Run: headless pygame with SDL's dummy video driver; simulated clock (each Clock.tick advances the game by its frame time, no real sleeping); random seed 0; keys injected as events and as key.get_pressed() state; no mouse input.
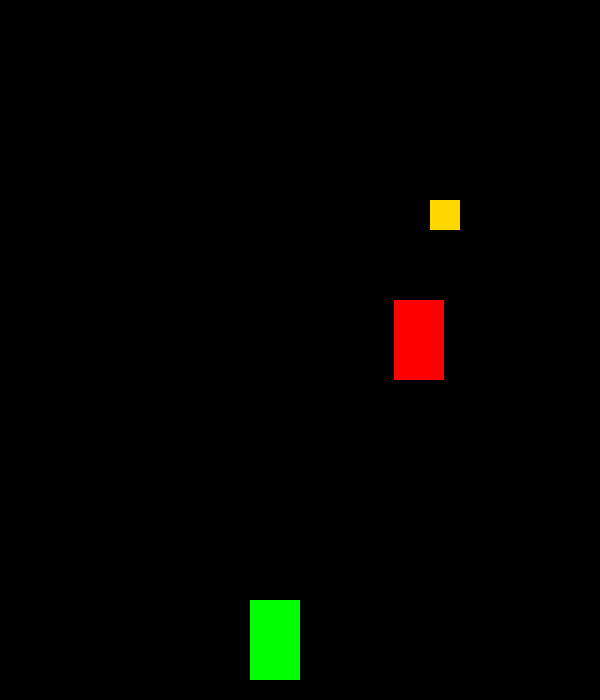
Frame 1 of 3 · flips 1–60 · no input
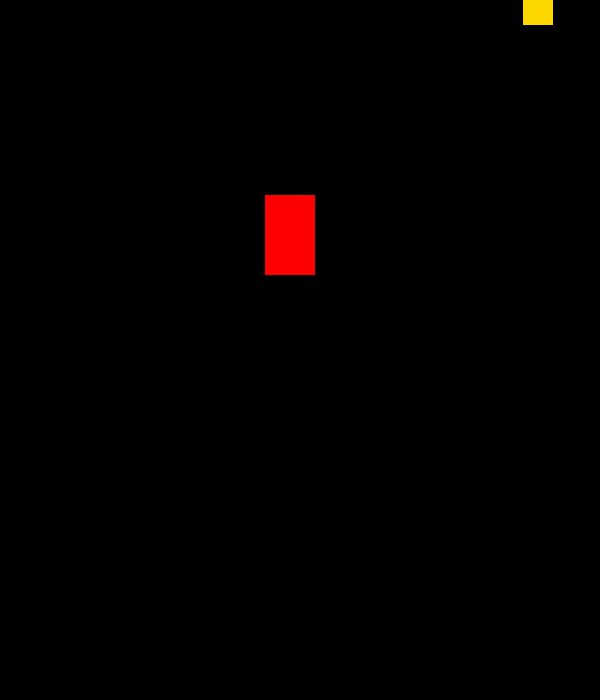
Frame 2 of 3 · flips 61–180 · tapped SPACE, RETURN · held RIGHT (→), D
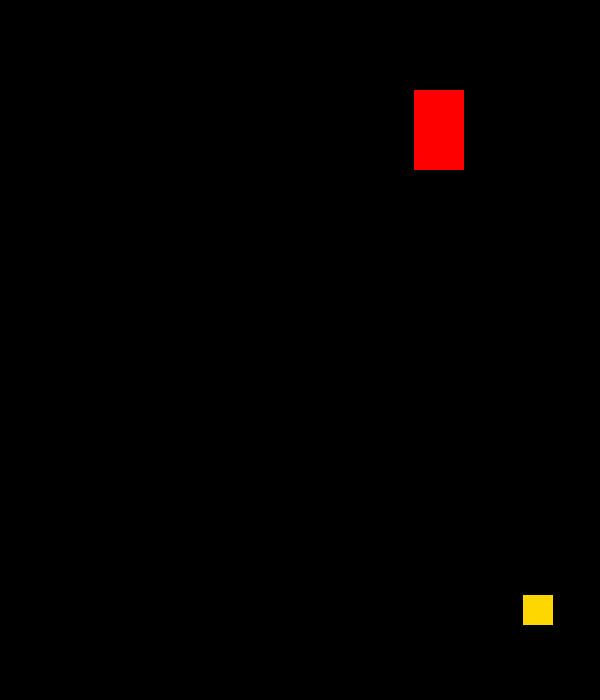
Frame 3 of 3 · flips 181–300 · held DOWN (↓), S

The pygame program that drew these frames:

import pygame
import random

pygame.init()

# Размер экрана
WIDTH, HEIGHT = 600, 700
screen = pygame.display.set_mode((WIDTH, HEIGHT))
pygame.display.set_caption("Racer with Coins")

clock = pygame.time.Clock()

# Игрок
player = pygame.Rect(250, 600, 50, 80)

# Враг
enemy = pygame.Rect(random.randint(0, 550), 0, 50, 80)
enemy_speed = 5

# Монета
coin = pygame.Rect(random.randint(0, 550), -100, 30, 30)
coin_weight = random.choice([1, 2, 3])  # вес монеты

score = 0

running = True
while running:
    screen.fill((0, 0, 0))

    for event in pygame.event.get():
        if event.type == pygame.QUIT:
            running = False

    # Управление
    keys = pygame.key.get_pressed()
    if keys[pygame.K_LEFT]:
        player.x -= 5
    if keys[pygame.K_RIGHT]:
        player.x += 5

    # Движение врага
    enemy.y += enemy_speed
    if enemy.y > HEIGHT:
        enemy.y = 0
        enemy.x = random.randint(0, 550)

    # Движение монеты
    coin.y += 5
    if coin.y > HEIGHT:
        coin.y = -100
        coin.x = random.randint(0, 550)
        coin_weight = random.choice([1, 2, 3])

    # Сбор монеты
    if player.colliderect(coin):
        score += coin_weight  # добавляем вес
        coin.y = -100

        # Увеличение скорости каждые 5 очков
        if score % 5 == 0:
            enemy_speed += 1

    # Столкновение с врагом
    if player.colliderect(enemy):
        running = False

    # Отрисовка
    pygame.draw.rect(screen, (0, 255, 0), player)
    pygame.draw.rect(screen, (255, 0, 0), enemy)
    pygame.draw.rect(screen, (255, 215, 0), coin)

    pygame.display.update()
    clock.tick(60)
